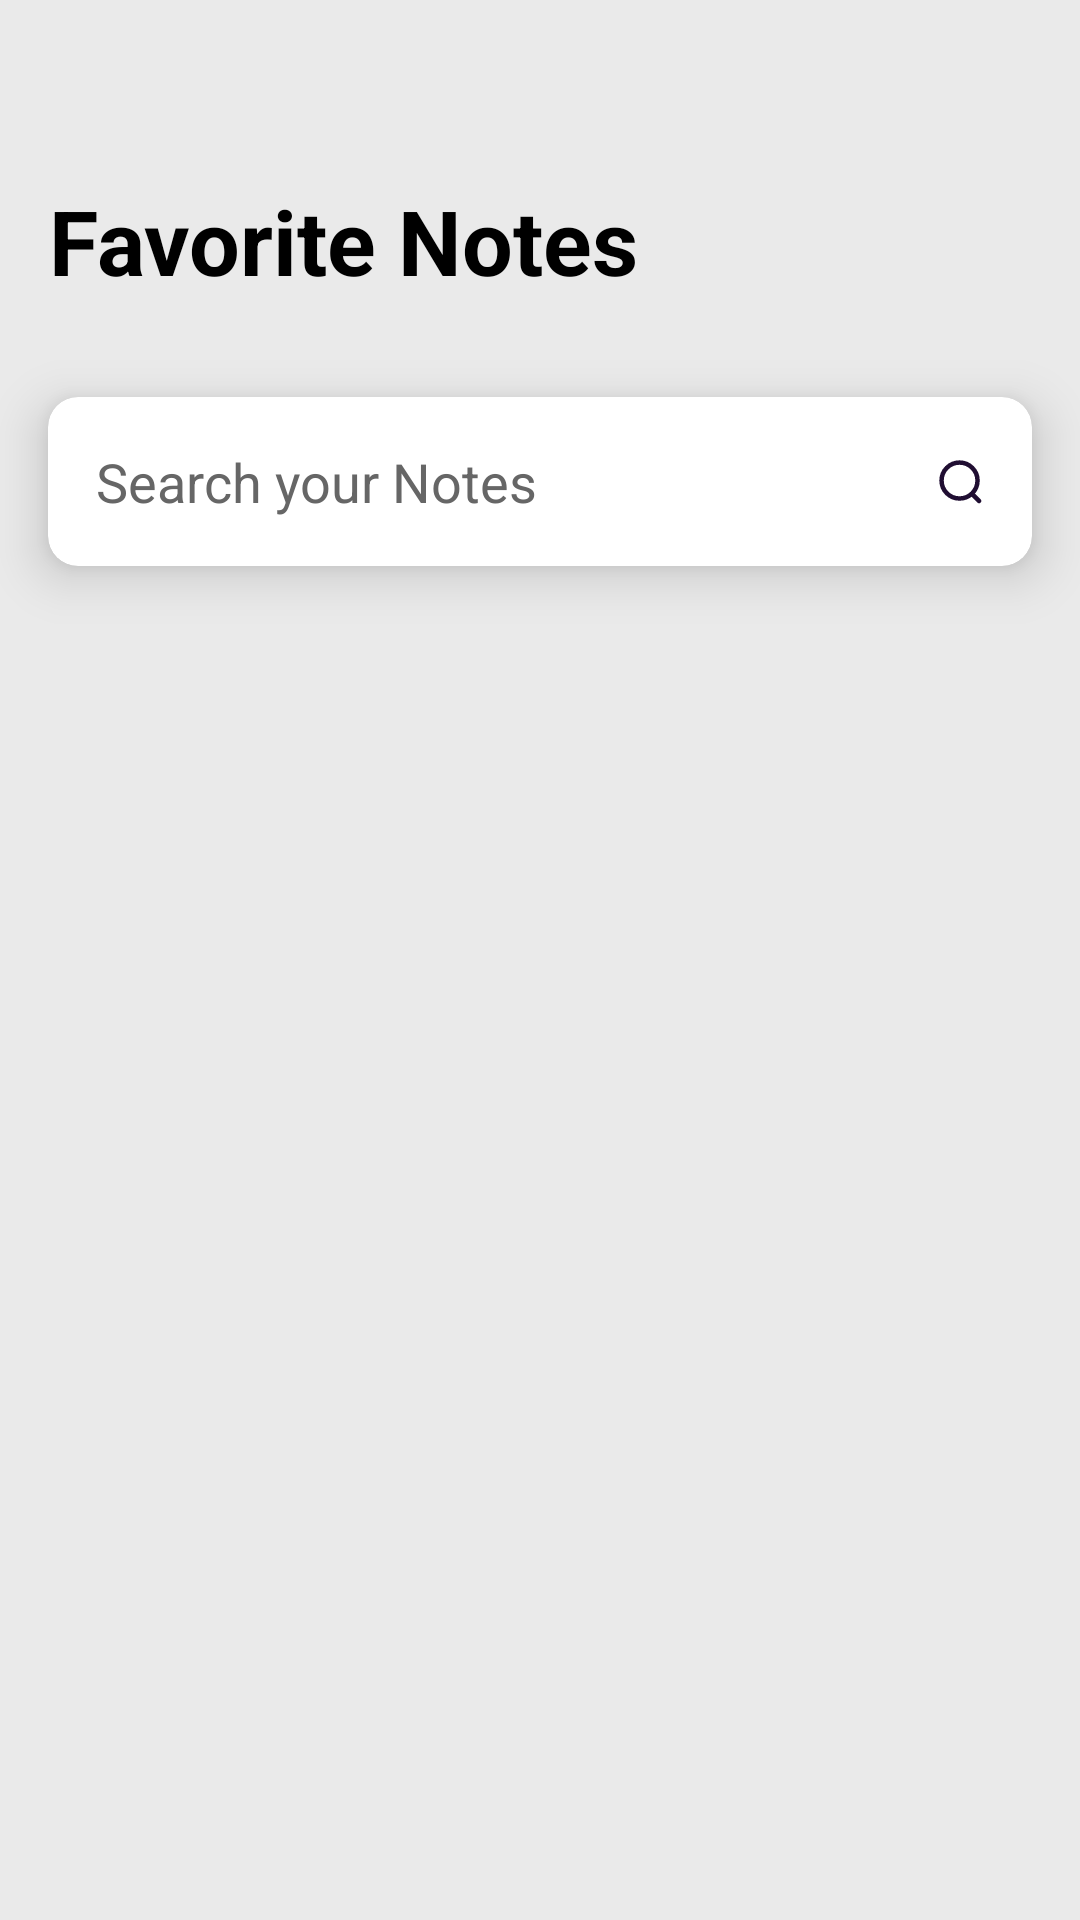

Produce the Android XML layout that renders to this screen, including the resource entries it uses.
<!-- AndroidManifest.xml: application theme Theme.NotePad -->
<!-- res/layout/fragment_favorite.xml -->
<?xml version="1.0" encoding="utf-8"?>
<RelativeLayout xmlns:android="http://schemas.android.com/apk/res/android"
    xmlns:app="http://schemas.android.com/apk/res-auto"
    xmlns:tools="http://schemas.android.com/tools"
    android:layout_width="match_parent"
    android:layout_height="match_parent"
    tools:context=".views.fragments.FavoriteScreen"
    android:background="@color/colorPrimary">

    <RelativeLayout
        android:layout_width="match_parent"
        android:layout_height="wrap_content">

        <LinearLayout
            android:id="@+id/layoutUserInfo"
            android:layout_width="match_parent"
            android:layout_height="wrap_content"
            android:orientation="horizontal"
            android:layout_marginHorizontal="@dimen/activity_horizontal_margin"
            android:layout_marginTop="@dimen/activity_5x_margin"
            android:layout_marginBottom="@dimen/activity_vertical_margin"
            android:baselineAligned="false">

            <TextView
                android:layout_width="wrap_content"
                android:layout_height="wrap_content"
                android:text="@string/favorite_notes"
                android:textSize="30sp"
                android:textStyle="bold"
                android:textColor="@color/black"
                android:textAlignment="center"/>

        </LinearLayout>

        <com.google.android.material.card.MaterialCardView
            android:id="@+id/cvSearch"
            android:layout_width="match_parent"
            android:layout_height="wrap_content"
            android:layout_below="@+id/layoutUserInfo"
            android:background="@color/white"
            app:cardElevation="10dp"
            app:cardCornerRadius="10dp"
            android:layout_marginHorizontal="@dimen/activity_horizontal_margin"
            android:layout_marginVertical="@dimen/activity_vertical_margin">

            <EditText
                android:id="@+id/etSearch"
                android:layout_width="match_parent"
                android:layout_height="wrap_content"
                android:hint="@string/search_your_notes"
                android:textColorHint="@color/colorGrayDeep"
                android:textColor="@color/black"
                android:padding="@dimen/activity_vertical_margin"
                android:background="@android:color/transparent"
                android:inputType="text"
                android:drawableEnd="@drawable/ic_search"
                tools:ignore="Autofill" />
        </com.google.android.material.card.MaterialCardView>

        <androidx.recyclerview.widget.RecyclerView
            android:id="@+id/rvNotes"
            android:layout_width="match_parent"
            android:layout_height="wrap_content"
            android:orientation="horizontal"
            android:layout_below="@+id/cvSearch"
            tools:listitem="@layout/item_note"
            android:layout_marginTop="@dimen/activity_vertical_margin"/>

        <TextView
            android:id="@+id/tvNoData"
            android:layout_width="match_parent"
            android:layout_height="wrap_content"
            tools:text="No data found yet!"
            android:textSize="22sp"
            android:textColor="@color/colorGrayDeep"
            android:textAlignment="center"
            android:layout_below="@+id/cvSearch"
            android:layout_marginHorizontal="@dimen/activity_horizontal_margin"
            android:layout_marginVertical="@dimen/activity_vertical_margin"
            android:visibility="gone"/>

    </RelativeLayout>

    <include
        android:id="@+id/favoriteNoteScreenProgressBar"
        android:visibility="gone"
        layout="@layout/layout_progress_bar_with_text"/>

</RelativeLayout>
<!-- res/layout/item_note.xml (included above) -->
<?xml version="1.0" encoding="utf-8"?>
<androidx.cardview.widget.CardView xmlns:android="http://schemas.android.com/apk/res/android"
    android:layout_width="match_parent"
    android:layout_height="wrap_content"
    xmlns:app="http://schemas.android.com/apk/res-auto"
    xmlns:tools="http://schemas.android.com/tools"
    app:cardElevation="10dp"
    app:cardCornerRadius="10dp"
    android:layout_marginHorizontal="@dimen/activity_horizontal_margin"
    android:layout_marginBottom="@dimen/activity_2x_margin">

    <RelativeLayout
        android:layout_width="match_parent"
        android:layout_height="wrap_content">

        <androidx.cardview.widget.CardView
            android:id="@+id/cvNoteColor"
            android:layout_width="@dimen/activity_half_margin"
            android:layout_height="100dp"
            app:cardBackgroundColor="@color/colorSecondary"
            app:cardElevation="10dp"
            app:cardCornerRadius="15dp"
            android:layout_alignParentStart="true"/>

        <LinearLayout
            android:layout_width="match_parent"
            android:layout_height="wrap_content"
            android:orientation="horizontal"
            android:layout_centerInParent="true"
            android:layout_toEndOf="@+id/cvNoteColor"
            android:layout_marginHorizontal="@dimen/activity_horizontal_margin">

            <LinearLayout
                android:layout_width="0dp"
                android:layout_height="wrap_content"
                android:layout_weight="1"
                android:orientation="horizontal"
                android:padding="5dp">

                <LinearLayout
                    android:layout_width="wrap_content"
                    android:layout_height="wrap_content"
                    android:orientation="vertical">

                    <TextView
                        android:id="@+id/tvDateDay"
                        android:layout_width="match_parent"
                        android:layout_height="wrap_content"
                        android:textAlignment="center"
                        tools:text="08"
                        android:textSize="30sp"
                        android:textColor="@color/black"
                        android:textStyle="bold"/>

                    <TextView
                        android:id="@+id/tvDateMonth"
                        android:layout_width="match_parent"
                        android:layout_height="wrap_content"
                        android:textAlignment="center"
                        tools:text="JUN"
                        android:textSize="20sp"
                        android:textColor="@color/black" />

                </LinearLayout>

                <View
                    android:layout_width="2dp"
                    android:layout_height="match_parent"
                    android:background="@color/black"
                    android:layout_marginStart="@dimen/activity_horizontal_margin"/>

            </LinearLayout>

            <LinearLayout
                android:layout_width="0dp"
                android:layout_height="wrap_content"
                android:layout_weight="3.5"
                android:orientation="vertical">

                <TextView
                    android:id="@+id/tvNoteTitle"
                    android:layout_width="wrap_content"
                    android:layout_height="wrap_content"
                    tools:text="Client Meeting"
                    android:textSize="22sp"
                    android:textColor="@color/black"
                    android:textStyle="bold"/>

                <TextView
                    android:id="@+id/tvNoteDetails"
                    android:layout_width="wrap_content"
                    android:layout_height="wrap_content"
                    tools:text="For technical revisions. For technical revisions."
                    android:textSize="18sp"
                    android:textColor="@color/colorGrayDeep"
                    android:paddingVertical="@dimen/activity_half_margin"
                    android:ellipsize="end"
                    android:maxLines="1" />

            </LinearLayout>
            
        </LinearLayout>

    </RelativeLayout>

</androidx.cardview.widget.CardView>
<!-- res/layout/layout_progress_bar_with_text.xml (included above) -->
<?xml version="1.0" encoding="utf-8"?>
<LinearLayout
    xmlns:android="http://schemas.android.com/apk/res/android"
    android:gravity="center"
    android:orientation="vertical"
    android:background="@color/colorWhiteTransparent"
    android:layout_width="match_parent"
    android:layout_height="match_parent">

    <ProgressBar
        android:id="@+id/progressBar"
        android:layout_width="wrap_content"
        android:layout_height="wrap_content"
        android:indeterminateDrawable="@drawable/circle_progress"/>

    <TextView
        android:id="@+id/progressBarText"
        android:layout_width="wrap_content"
        android:layout_height="wrap_content"
        android:textStyle="bold"
        android:gravity="center"
        android:textColor="@color/colorSecondary"
        android:layout_marginTop="8dp"
        android:text="@string/please_wait" />

</LinearLayout>
<!-- resources referenced by this layout -->
<resources>
  <color name="black">#FF000000</color>
  <color name="colorGrayDeep">#666666</color>
  <color name="colorPrimary">#EAEAEA</color>
  <color name="colorSecondary">#CD1852</color>
  <color name="colorWhiteTransparent">#CCFFFFFF</color>
  <color name="white">#FFFFFFFF</color>
  <dimen name="activity_2x_margin">24dp</dimen>
  <dimen name="activity_5x_margin">60dp</dimen>
  <dimen name="activity_half_margin">8dp</dimen>
  <dimen name="activity_horizontal_margin">16dp</dimen>
  <dimen name="activity_vertical_margin">16dp</dimen>
  <!-- drawable circle_progress (drawable) -->
  <?xml version="1.0" encoding="utf-8"?>
  <rotate xmlns:android="http://schemas.android.com/apk/res/android"
      android:pivotX="50%"
      android:pivotY="50%"
      android:fromDegrees="0"
      android:toDegrees="360">
  
      <shape
          android:shape="ring"
          android:innerRadiusRatio="3"
          android:thicknessRatio="8"
          android:useLevel="false">
  
          <size
              android:width="76dip"
              android:height="76dip" />
  
          <gradient
              android:type="sweep"
              android:useLevel="false"
              android:startColor="@color/colorSecondary"
              android:endColor="#00ffffff"
              android:angle="0"/>
  
      </shape>
  
  </rotate>
  <!-- drawable ic_search (drawable) -->
  <vector xmlns:android="http://schemas.android.com/apk/res/android"
      android:width="16dp"
      android:height="16dp"
      android:viewportWidth="16"
      android:viewportHeight="16">
    <path
        android:pathData="M7.844,7.844m-5.992,0a5.992,5.992 0,1 1,11.984 0a5.992,5.992 0,1 1,-11.984 0"
        android:strokeLineJoin="round"
        android:strokeWidth="1.5"
        android:fillColor="#00000000"
        android:strokeColor="#200e32"
        android:strokeLineCap="round"/>
    <path
        android:pathData="M12.012,12.323 L14.361,14.666"
        android:strokeLineJoin="round"
        android:strokeWidth="1.5"
        android:fillColor="#00000000"
        android:strokeColor="#200e32"
        android:strokeLineCap="round"/>
  </vector>
  <string name="favorite_notes">Favorite Notes</string>
  <string name="please_wait">Please wait…</string>
  <string name="search_your_notes">Search your Notes</string>
  <style name="Theme.NotePad" parent="Theme.MaterialComponents.DayNight.NoActionBar">
          
          <item name="colorPrimary">@color/colorPrimary</item>
          <item name="colorPrimaryVariant">@color/colorPrimary</item>
          <item name="colorOnPrimary">@color/white</item>
          
          <item name="colorSecondary">@color/colorSecondary</item>
          <item name="colorSecondaryVariant">@color/colorSecondary</item>
          <item name="colorOnSecondary">@color/white</item>
          
          <item name="android:statusBarColor" tools:targetApi="l">?attr/colorPrimary</item>
          
      </style>
</resources>
